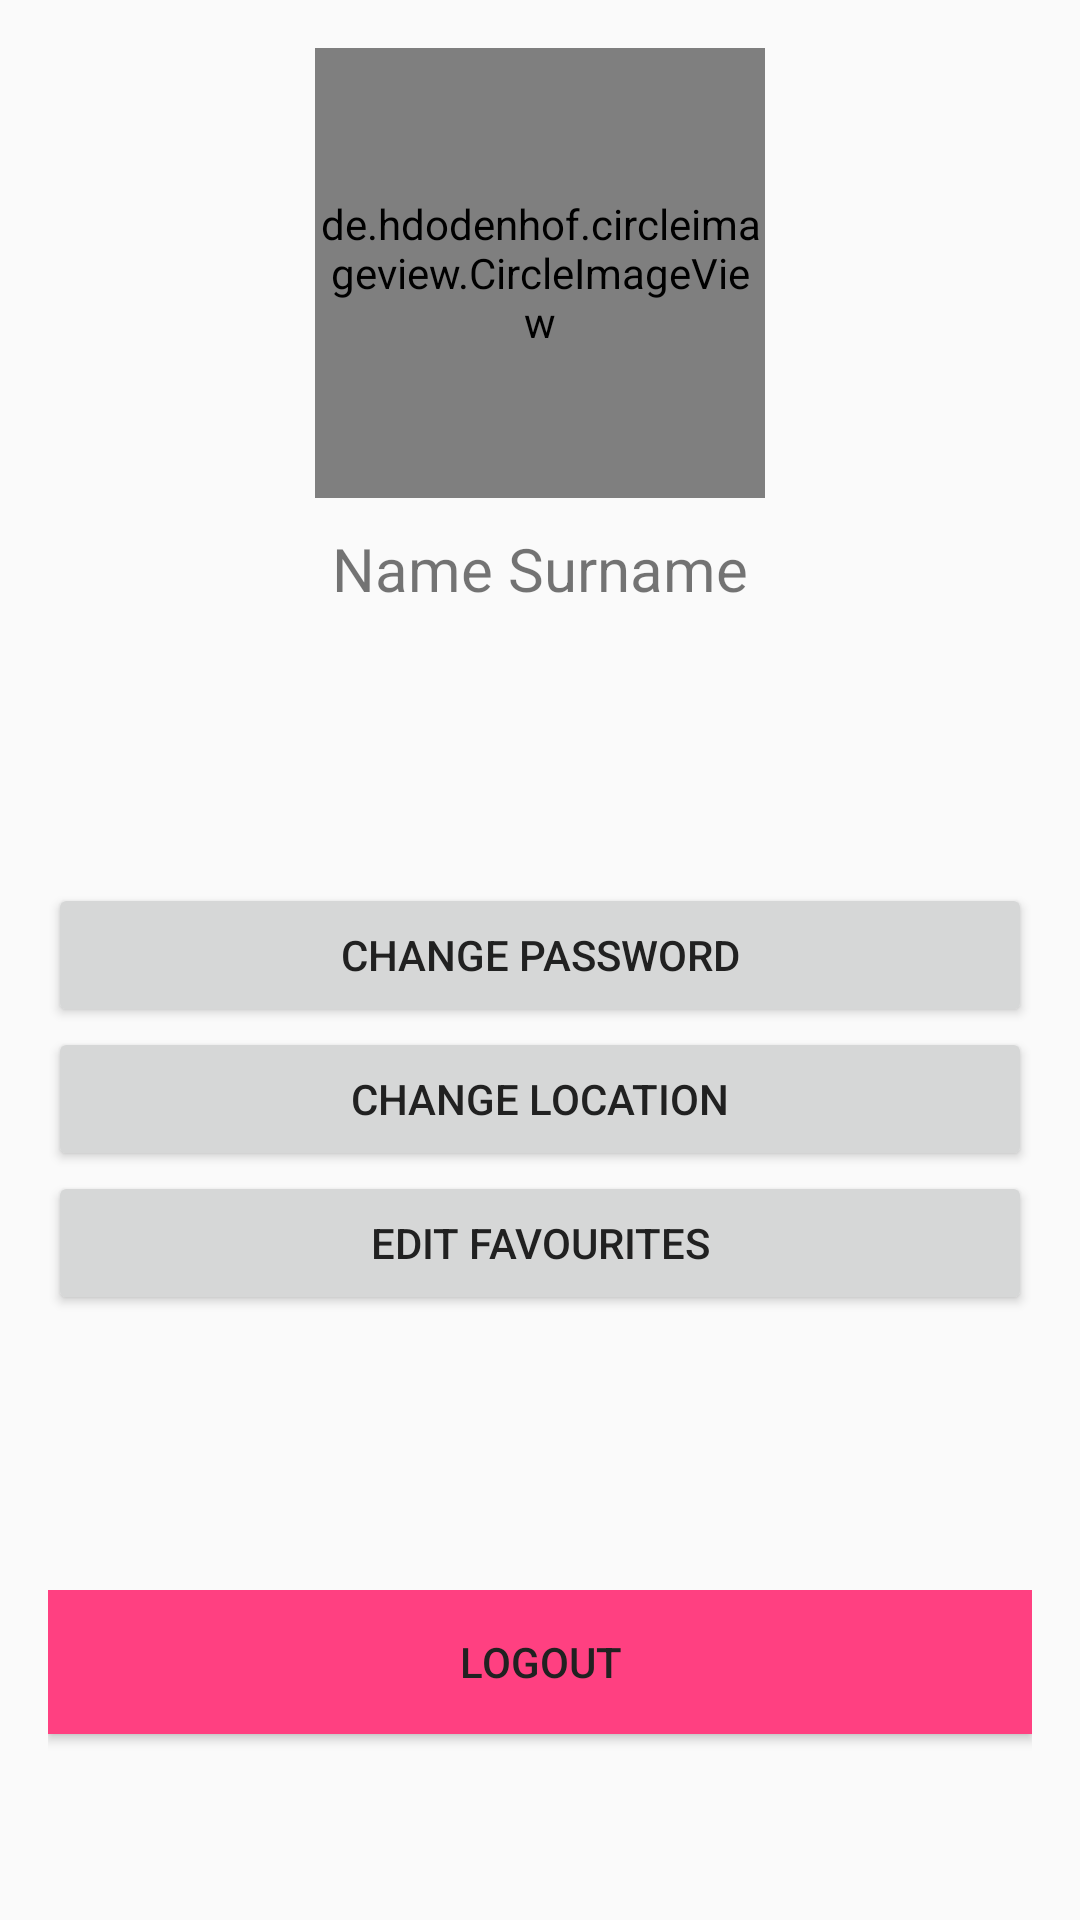

Here is an Android app screen rendered from its layout file. Give the layout XML and the strings, colors and styles it references.
<!-- AndroidManifest.xml: application theme MyMaterialTheme -->
<!-- res/layout/user_account.xml -->
<LinearLayout xmlns:android="http://schemas.android.com/apk/res/android"
    xmlns:tools="http://schemas.android.com/tools"
    android:layout_width="fill_parent"
    android:layout_height="fill_parent"
    xmlns:app="http://schemas.android.com/apk/res-auto"
    tools:context=".MainActivity"
    android:orientation="vertical" >

    <LinearLayout xmlns:android="http://schemas.android.com/apk/res/android"
        xmlns:tools="http://schemas.android.com/tools"
        xmlns:app="http://schemas.android.com/apk/res-auto"
        android:layout_width="fill_parent"
        android:layout_height="fill_parent"
        android:orientation="vertical"
        android:paddingLeft="@dimen/activity_main_horizontal_margin"
        android:paddingRight="@dimen/activity_main_horizontal_margin"
        android:paddingTop="@dimen/activity_main_vertical_margin"
        android:paddingBottom="@dimen/activity_main_vertical_margin"
        tools:context=".MainActivity" >

        <LinearLayout
            android:id="@+id/linearLayoutAccountImage"
            android:layout_width="match_parent"
            android:layout_height="wrap_content"
            android:gravity="center_horizontal"
            android:orientation="vertical"
            android:layout_weight="1" >

            <de.hdodenhof.circleimageview.CircleImageView
                android:id="@+id/circularImageView"
                android:layout_width="150dp"
                android:layout_height="150dp"
                android:src="@drawable/image_person"
                android:background="@color/blue"
                app:border="true"
                app:border_color="#8198ee"
                app:border_width="4dp"
                app:shadow="true" />

            <TextView
                android:id="@+id/textViewNameSurname"
                android:layout_width="match_parent"
                android:layout_height="wrap_content"
                android:text="Name Surname"
                android:textSize="@dimen/text_size"
                android:gravity="center_horizontal"
                android:layout_marginTop="@dimen/margin_top" />
        </LinearLayout>

        <LinearLayout
            android:id="@+id/linearLayoutAccountButtons"
            android:layout_width="match_parent"
            android:layout_height="wrap_content"
            android:orientation="vertical"
            android:layout_weight="1" >

            <Button
                android:id="@+id/buttonChangePassword"
                android:layout_width="match_parent"
                android:layout_height="wrap_content"
                android:text="@string/button_change_password_text" />

            <Button
                android:id="@+id/buttonChangeLocation"
                android:layout_width="match_parent"
                android:layout_height="wrap_content"
                android:text="@string/button_change_location_text" />

            <Button
                android:id="@+id/buttonEditFavourites"
                android:layout_width="match_parent"
                android:layout_height="wrap_content"
                android:text="@string/button_edit_favourites_text" />
        </LinearLayout>

        <LinearLayout
            android:layout_width="match_parent"
            android:layout_height="wrap_content"
            android:orientation="vertical"
            android:layout_weight="0.5" >

            <Button
                android:id="@+id/buttonLogout"
                android:layout_width="match_parent"
                android:layout_height="wrap_content"
                android:text="@string/button_logout_text"
                android:background="@color/colorAccentLoginLogout" />

        </LinearLayout>

    </LinearLayout>

</LinearLayout>
<!-- resources referenced by this layout -->
<resources>
  <item name="blue" type="color">#FF33B5E5</item>
  <color name="colorAccentLoginLogout">#FF4081</color>
  <dimen name="activity_main_horizontal_margin">16dp</dimen>
  <dimen name="activity_main_vertical_margin">16dp</dimen>
  <dimen name="margin_top">10dp</dimen>
  <dimen name="text_size">20sp</dimen>
  <!-- drawable image_person: png bitmap (drawable-hdpi, 724 bytes) -->
  <string name="button_change_location_text">Change Location</string>
  <string name="button_change_password_text">Change Password</string>
  <string name="button_edit_favourites_text">Edit Favourites</string>
  <string name="button_logout_text">Logout</string>
  <style name="MyMaterialTheme" parent="MyMaterialTheme.Base" />
  <style name="MyMaterialTheme.Base" parent="Theme.AppCompat.Light.NoActionBar">
          <item name="windowNoTitle">true</item>
          <item name="windowActionBar">false</item>
          <item name="colorPrimary">@color/colorPrimary</item>
          <item name="colorPrimaryDark">@color/colorPrimaryDark</item>
          <item name="android:colorBackground">@color/windowBackground</item>
          <item name="android:textColorPrimaryInverse">@color/textIconsColor</item>
          <item name="android:textColorPrimary">@color/textColorPrimary</item>
          <item name="android:textColorSecondary">@color/textColorSecondary</item>
          <item name="colorAccent">@color/colorAccent</item>
          <item name="colorControlNormal">#757575</item>
          <item name="colorControlActivated">@color/colorAccent</item>
          <item name="colorSwitchThumbNormal">@color/dividerColor</item>
      </style>
  <color name="colorPrimary">#2196F3</color>
  <color name="colorPrimaryDark">#1976D2</color>
  <color name="windowBackground">#FAFAFA</color>
  <color name="textIconsColor">#FFFFFF</color>
  <color name="textColorPrimary">#212121</color>
  <color name="textColorSecondary">#727272</color>
  <color name="colorAccent">#FF4081</color>
  <color name="dividerColor">#B6B6B6</color>
</resources>
